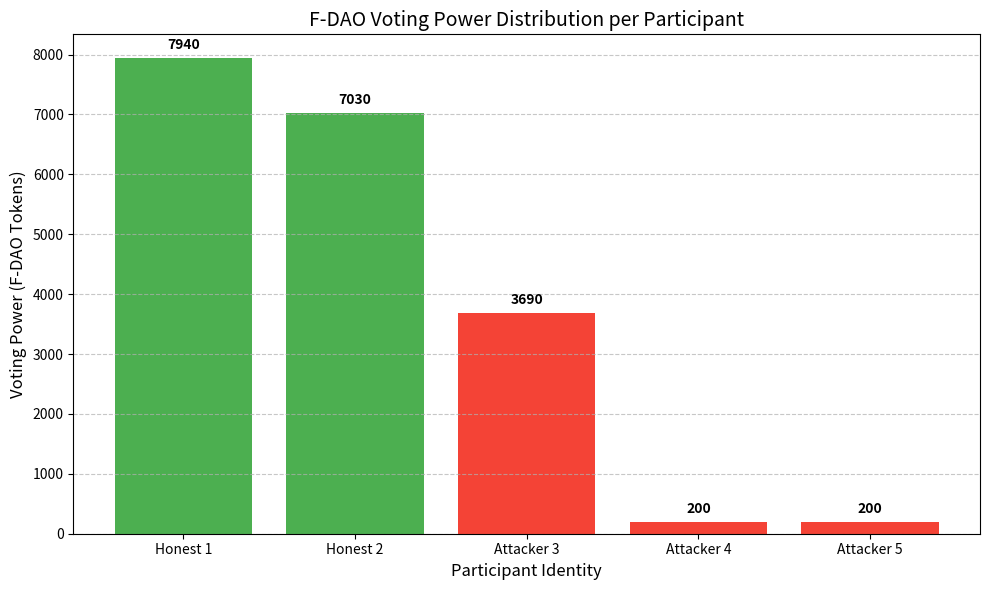

Write the Python code that produced this figure. (Note: this script raises an exception after producing the figure.)
import matplotlib.pyplot as plt

clients = ['Honest 1', 'Honest 2', 'Attacker 3', 'Attacker 4', 'Attacker 5']
tokens = [7940, 7030, 3690, 200, 200]
colors = ['#4CAF50', '#4CAF50', '#f44336', '#f44336', '#f44336'] # Green for honest, Red for attacker

plt.figure(figsize=(10, 6))
bars = plt.bar(clients, tokens, color=colors)
plt.title('F-DAO Voting Power Distribution per Participant', fontsize=14)
plt.ylabel('Voting Power (F-DAO Tokens)', fontsize=12)
plt.xlabel('Participant Identity', fontsize=12)
plt.grid(axis='y', linestyle='--', alpha=0.7)

for bar in bars:
    yval = bar.get_height()
    plt.text(bar.get_x() + bar.get_width()/2, yval + 100, f'{int(yval)}', ha='center', va='bottom', fontweight='bold')

plt.tight_layout()
plt.savefig('results/voting_power_bar_chart.png')

honest_total = sum(tokens[:2])
attacker_total = sum(tokens[2:])
labels_pie = ['Honest Majority', 'Adversarial Group']
sizes = [honest_total, attacker_total]
colors_pie = ['#4CAF50', '#f44336']
explode = (0.1, 0)

plt.figure(figsize=(8, 8))
plt.pie(sizes, explode=explode, labels=labels_pie, autopct='%1.1f%%',
        shadow=True, startangle=140, colors=colors_pie, textprops={'fontsize': 14})
plt.title('Governance Influence: Honest vs. Adversarial Control', fontsize=16)
plt.tight_layout()
plt.savefig('results/influence_pie_chart.png')

print("Visualizations saved: voting_power_bar_chart.png and influence_pie_chart.png")